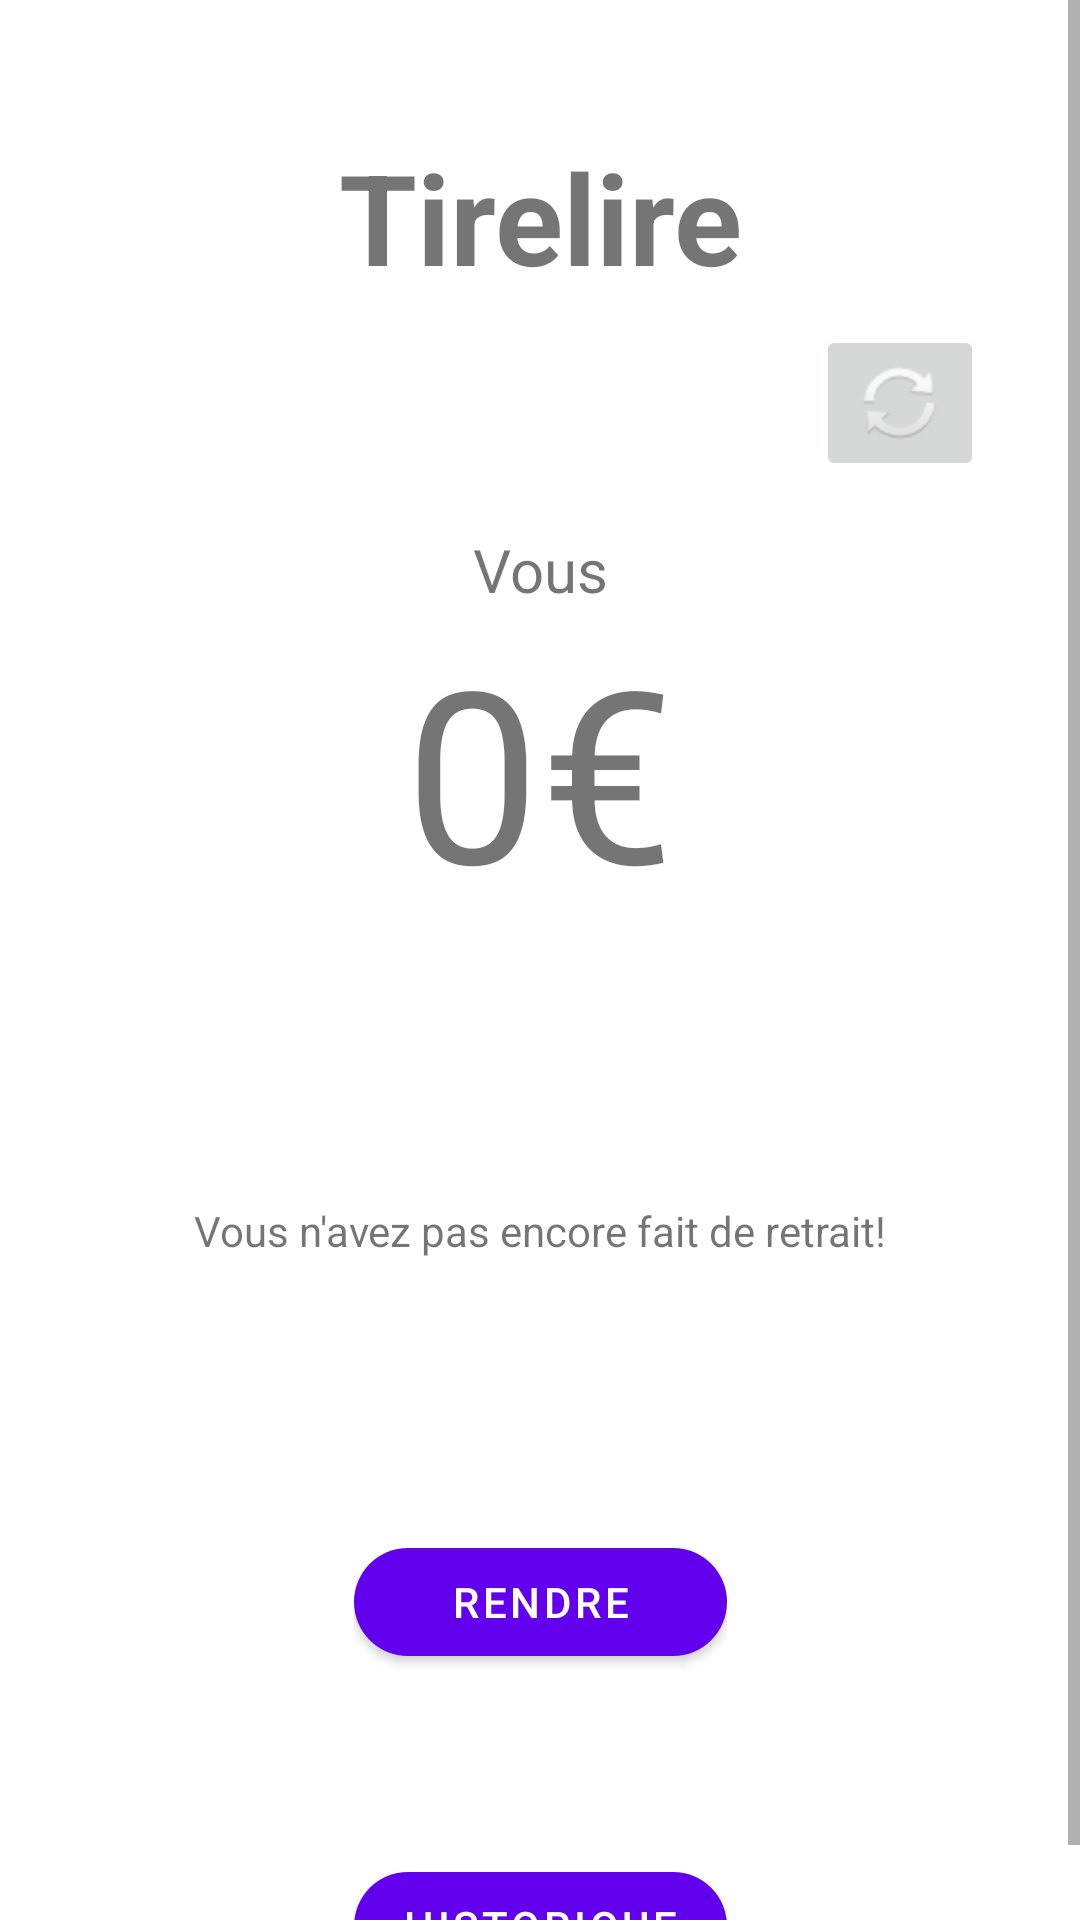

Here is an Android app screen rendered from its layout file. Give the layout XML and the strings, colors and styles it references.
<!-- AndroidManifest.xml: application theme Theme.Tirelire -->
<!-- res/layout/activity_home.xml -->
<?xml version="1.0" encoding="utf-8"?>
<ScrollView xmlns:android="http://schemas.android.com/apk/res/android"
    xmlns:app="http://schemas.android.com/apk/res-auto"
    xmlns:tools="http://schemas.android.com/tools"
    android:id="@+id/home_title"
    android:layout_width="match_parent"
    android:layout_height="match_parent"
    tools:context=".HomeActivity" >


    <androidx.constraintlayout.widget.ConstraintLayout
        tools:context=".HomeActivity"
        android:layout_width="match_parent"
        android:layout_height="wrap_content"
        >

        <TextView
            android:id="@+id/textView2"
            android:layout_width="wrap_content"
            android:layout_height="wrap_content"
            android:layout_marginTop="@dimen/title_marginTop"
            android:text="@string/app_name"
            android:textSize="42sp"
            android:textStyle="bold"
            app:layout_constraintEnd_toEndOf="parent"
            app:layout_constraintStart_toStartOf="parent"
            app:layout_constraintTop_toTopOf="parent" />

        <ImageButton
            android:id="@+id/home_refreshButton"
            android:layout_width="wrap_content"
            android:layout_height="wrap_content"
            android:layout_marginTop="8dp"
            android:layout_marginEnd="@dimen/refreshButton_marginRight"
            android:contentDescription="@string/contentDescription_refresh"
            android:contextClickable="true"
            app:layout_constraintEnd_toEndOf="parent"
            app:layout_constraintTop_toBottomOf="@+id/textView2"
            app:srcCompat="@android:drawable/ic_popup_sync" />

        <LinearLayout
            android:id="@+id/stock_block"
            android:layout_width="wrap_content"
            android:layout_height="wrap_content"
            android:layout_marginTop="16dp"
            android:orientation="vertical"
            app:layout_constraintEnd_toEndOf="parent"
            app:layout_constraintStart_toStartOf="parent"
            app:layout_constraintTop_toBottomOf="@+id/home_refreshButton">

            <TextView
                android:layout_width="match_parent"
                android:layout_height="wrap_content"
                android:text="@string/home_owningQuantity"
                android:textAlignment="center"
                android:textSize="20sp" />

            <TextView
                android:id="@+id/home_currentMoney"
                android:layout_width="wrap_content"
                android:layout_height="wrap_content"
                android:text="@string/home_defaultOwingQuantity"
                android:textSize="80sp" />

        </LinearLayout>

        <TextView
            android:id="@+id/home_textTimeSinceLastWithdraw"
            android:layout_width="wrap_content"
            android:layout_height="wrap_content"
            android:text="@string/neverWithdraw"
            app:layout_constraintBottom_toTopOf="@+id/return_block"
            app:layout_constraintEnd_toEndOf="parent"
            app:layout_constraintStart_toStartOf="parent"
            app:layout_constraintTop_toBottomOf="@+id/stock_block" />

        <LinearLayout
            android:id="@+id/return_block"
            android:layout_width="wrap_content"
            android:layout_height="wrap_content"
            android:layout_marginTop="200dp"
            android:orientation="vertical"
            app:layout_constraintBottom_toBottomOf="parent"
            app:layout_constraintEnd_toEndOf="parent"
            app:layout_constraintStart_toStartOf="parent"
            app:layout_constraintTop_toBottomOf="@id/stock_block">

            <com.google.android.material.button.MaterialButton
                android:id="@+id/home_buttonWithdrawn"
                android:layout_width="match_parent"
                android:layout_height="wrap_content"
                android:text="@string/withdrawn"
                app:cornerRadius="20dp" />

            <com.google.android.material.button.MaterialButton
                android:id="@+id/home_buttonHistory"
                android:layout_width="match_parent"
                android:layout_height="wrap_content"
                android:layout_marginTop="60sp"
                android:text="@string/history"
                app:cornerRadius="20dp" />

        </LinearLayout>




    </androidx.constraintlayout.widget.ConstraintLayout>
</ScrollView>
<!-- resources referenced by this layout -->
<resources>
  <dimen name="refreshButton_marginRight">32dp</dimen>
  <dimen name="title_marginTop">44dp</dimen>
  <string name="app_name">Tirelire</string>
  <string name="contentDescription_refresh">Rafraichissement des données</string>
  <string name="history">Historique</string>
  <string name="home_defaultOwingQuantity">0€</string>
  <string name="home_owningQuantity">Vous avez</string>
  <string name="neverWithdraw">Vous n\'avez pas encore fait de retrait! </string>
  <string name="withdrawn">Rendre</string>
  <style name="Theme.Tirelire" parent="Theme.MaterialComponents.DayNight.DarkActionBar">
          
          <item name="colorPrimary">@color/purple_500</item>
          <item name="colorPrimaryVariant">@color/purple_700</item>
          <item name="colorOnPrimary">@color/white</item>
          
          <item name="colorSecondary">@color/teal_200</item>
          <item name="colorSecondaryVariant">@color/teal_700</item>
          <item name="colorOnSecondary">@color/black</item>
          
          <item name="android:statusBarColor">?attr/colorPrimaryVariant</item>
          
      </style>
  <!-- not gathered from this repository: default colours our renderer supplied (Android Studio template values) -->
  <color name="purple_500">#FF6200EE</color>
  <color name="purple_700">#FF3700B3</color>
  <color name="teal_200">#FF03DAC5</color>
  <color name="teal_700">#FF018786</color>
  <color name="black">#FF000000</color>
  <color name="white">#FFFFFFFF</color>
</resources>
